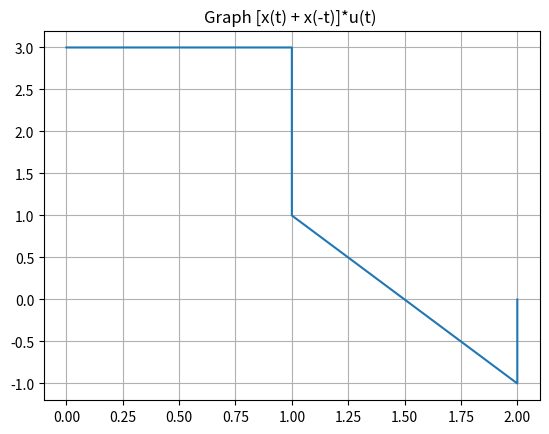

The script that saved this image:
#ประเภทของการ Plot Graph => Line Plot/Line Graph, Bar Graph, Histogram, Scatter PLot, Pie Chart
#ต้องกำหนด ข้อมูลแกนx ข้อมูลแกนy โดบต้องเป็นข้อมูลแบบชุด เช่น List, Numpy, Array, Dataseries, Dataframe
import matplotlib.pyplot as plt
#*Todo Graph x(t)
#x=[-2,-2,-1,-1,0,0,1,1,2]
#y=[0,-1,0,1,1,2,2,1,0]
#*Todo Graph X(-t)
#x=[2,2,1,1,0,0,-1,-1,-2]
#y=[0,-1,0,1,1,2,2,1,0]

x=[0,1,1,2,2]
y=[3,3,1,-1,0]

#Plotเป็น Bar Graph 
plt.show() #ให้แสดงผลเป็นกราฟ

#Plotเป็น Line Graph
plt.title("Graph [x(t) + x(-t)]*u(t) ",loc="center")

plt.grid()
print(plt.plot(x,y))
plt.show()


